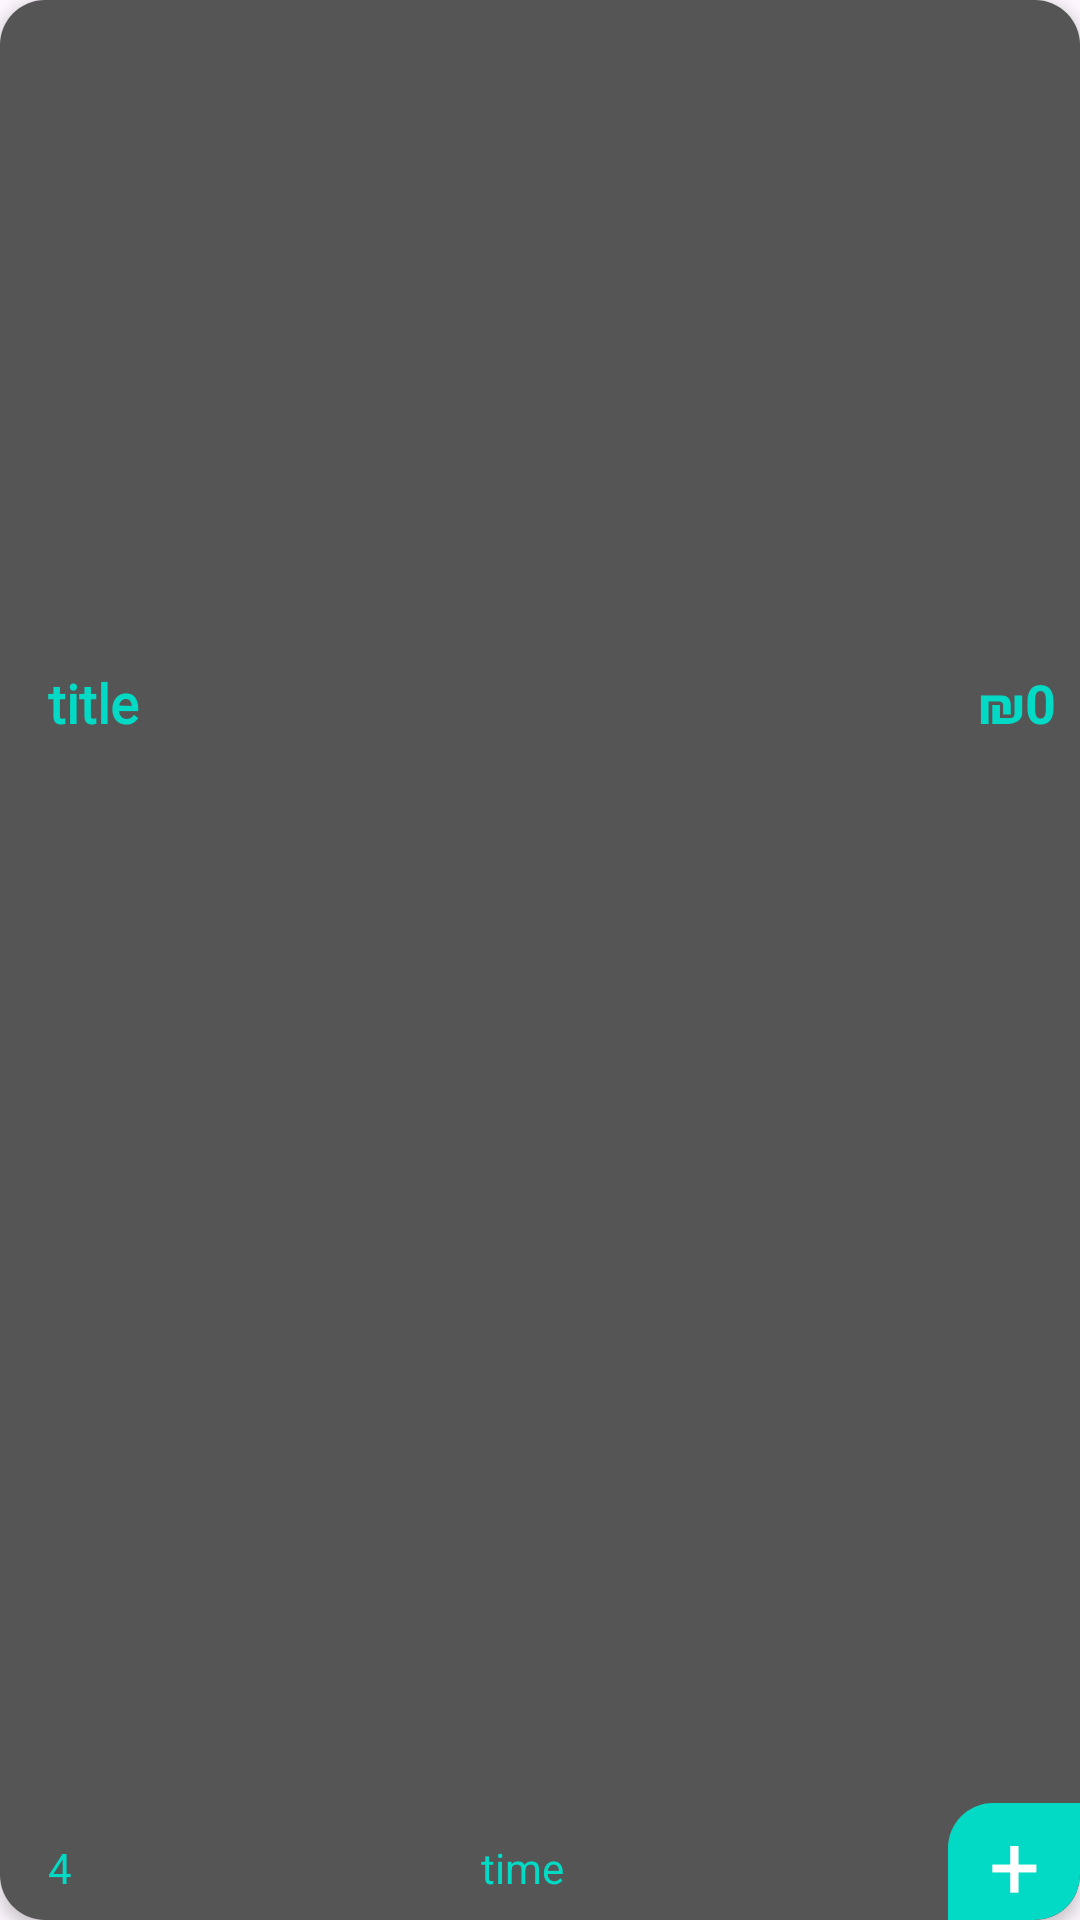

Here is an Android app screen rendered from its layout file. Give the layout XML and the strings, colors and styles it references.
<!-- AndroidManifest.xml: application theme Theme.FinalPojectFoodApp -->
<!-- res/layout/viewholder_best_deal.xml -->
<?xml version="1.0" encoding="utf-8"?>
<androidx.cardview.widget.CardView xmlns:android="http://schemas.android.com/apk/res/android"
    android:layout_width="260dp"
    android:layout_height="295dp"
    xmlns:app="http://schemas.android.com/apk/res-auto"
    android:layout_margin="8dp"
    app:cardCornerRadius="15dp"
    app:cardElevation="3dp">

    <androidx.constraintlayout.widget.ConstraintLayout
        android:layout_width="match_parent"
        android:layout_height="match_parent"
        android:background="@drawable/blacked_background">

        <ImageView
            android:id="@+id/pic"
            android:layout_width="0dp"
            android:layout_height="206dp"
            app:layout_constraintEnd_toEndOf="parent"
            app:layout_constraintStart_toStartOf="parent"
            app:layout_constraintTop_toTopOf="parent" />

        <androidx.constraintlayout.widget.ConstraintLayout
            android:layout_width="0dp"
            android:layout_height="0dp"
            app:layout_constraintBottom_toBottomOf="parent"
            app:layout_constraintEnd_toEndOf="parent"
            app:layout_constraintStart_toStartOf="parent"
            app:layout_constraintTop_toBottomOf="@+id/pic">

            <TextView
                android:id="@+id/titleTxt"
                android:layout_width="wrap_content"
                android:layout_height="wrap_content"
                android:layout_marginStart="16dp"
                android:layout_marginTop="16dp"
                android:fontFamily="@font/lobster"
                android:text="title"
                android:textColor="@color/teal_200"
                android:textSize="18sp"
                android:textStyle="bold"
                app:layout_constraintEnd_toStartOf="@+id/priceTxt"
                app:layout_constraintHorizontal_bias="0.0"
                app:layout_constraintStart_toStartOf="parent"
                app:layout_constraintTop_toTopOf="parent" />

            <TextView
                android:id="@+id/starTxt"
                android:layout_width="wrap_content"
                android:layout_height="wrap_content"
                android:layout_marginBottom="8dp"
                android:text="4"
                android:textColor="@color/teal_200"
                app:layout_constraintBottom_toBottomOf="parent"
                app:layout_constraintStart_toStartOf="@+id/titleTxt" />

            <ImageView
                android:id="@+id/imageView6"
                android:layout_width="wrap_content"
                android:layout_height="wrap_content"
                android:layout_marginStart="8dp"
                android:src="@drawable/star"
                app:tint="@color/teal_200"
                app:layout_constraintBottom_toBottomOf="@+id/starTxt"
                app:layout_constraintStart_toEndOf="@+id/starTxt"
                app:layout_constraintTop_toTopOf="@+id/starTxt" />

            <TextView
                android:id="@+id/textView15"
                android:layout_width="44dp"
                android:layout_height="39dp"
                android:background="@drawable/plus_background"
                android:gravity="center"
                android:text="+"
                android:textColor="@color/white"
                android:textSize="30sp"
                app:layout_constraintBottom_toBottomOf="parent"
                app:layout_constraintEnd_toEndOf="parent" />

            <TextView
                android:id="@+id/timeTxt"
                android:layout_width="wrap_content"
                android:layout_height="wrap_content"
                android:text="time"
                android:textColor="@color/teal_200"
                app:layout_constraintBottom_toBottomOf="@+id/starTxt"
                app:layout_constraintEnd_toStartOf="@+id/textView15"
                app:layout_constraintStart_toEndOf="@+id/imageView6"
                app:layout_constraintTop_toTopOf="@+id/starTxt" />

            <ImageView
                android:id="@+id/imageView7"
                android:layout_width="wrap_content"
                android:layout_height="wrap_content"
                android:layout_marginStart="8dp"
                android:src="@drawable/time"
                app:layout_constraintBottom_toBottomOf="@+id/timeTxt"
                app:layout_constraintStart_toEndOf="@+id/timeTxt"
                app:layout_constraintTop_toTopOf="@+id/timeTxt"
                app:tint="@color/teal_200" />

            <TextView
                android:id="@+id/priceTxt"
                android:layout_width="wrap_content"
                android:layout_height="wrap_content"
                android:layout_marginEnd="8dp"
                android:text="₪0"
                android:textColor="@color/teal_200"
                android:textSize="18sp"
                android:textStyle="bold"
                app:layout_constraintBottom_toBottomOf="@+id/titleTxt"
                app:layout_constraintEnd_toEndOf="parent"
                app:layout_constraintTop_toTopOf="@+id/titleTxt" />
        </androidx.constraintlayout.widget.ConstraintLayout>
    </androidx.constraintlayout.widget.ConstraintLayout>
</androidx.cardview.widget.CardView>
<!-- resources referenced by this layout -->
<resources>
  <!-- drawable blacked_background (drawable) -->
  <?xml version="1.0" encoding="utf-8"?>
  <shape xmlns:android="http://schemas.android.com/apk/res/android" android:shape="rectangle">
      <gradient
          android:angle="90"
          android:startColor="#aa000000"
          android:endColor="#aa000000"/>
      <corners android:radius="0dp"/>
  </shape>
  <!-- drawable plus_background (drawable) -->
  <?xml version="1.0" encoding="utf-8"?>
  <selector xmlns:android="http://schemas.android.com/apk/res/android">
  <item>
      <shape android:shape="rectangle">
          <solid android:color="@color/teal_200"/>
          <corners android:bottomRightRadius="15dp" android:topLeftRadius="15dp"/>
      </shape>
  </item>
  </selector>
  <style name="Theme.FinalPojectFoodApp" parent="Base.Theme.FinalPojectFoodApp" />
  <style name="Base.Theme.FinalPojectFoodApp" parent="Theme.Material3.DayNight.NoActionBar">
          
          
      </style>
  <!-- not gathered from this repository: default colours our renderer supplied (Android Studio template values) -->
  <color name="teal_200">#FF03DAC5</color>
  <color name="white">#FFFFFFFF</color>
</resources>
